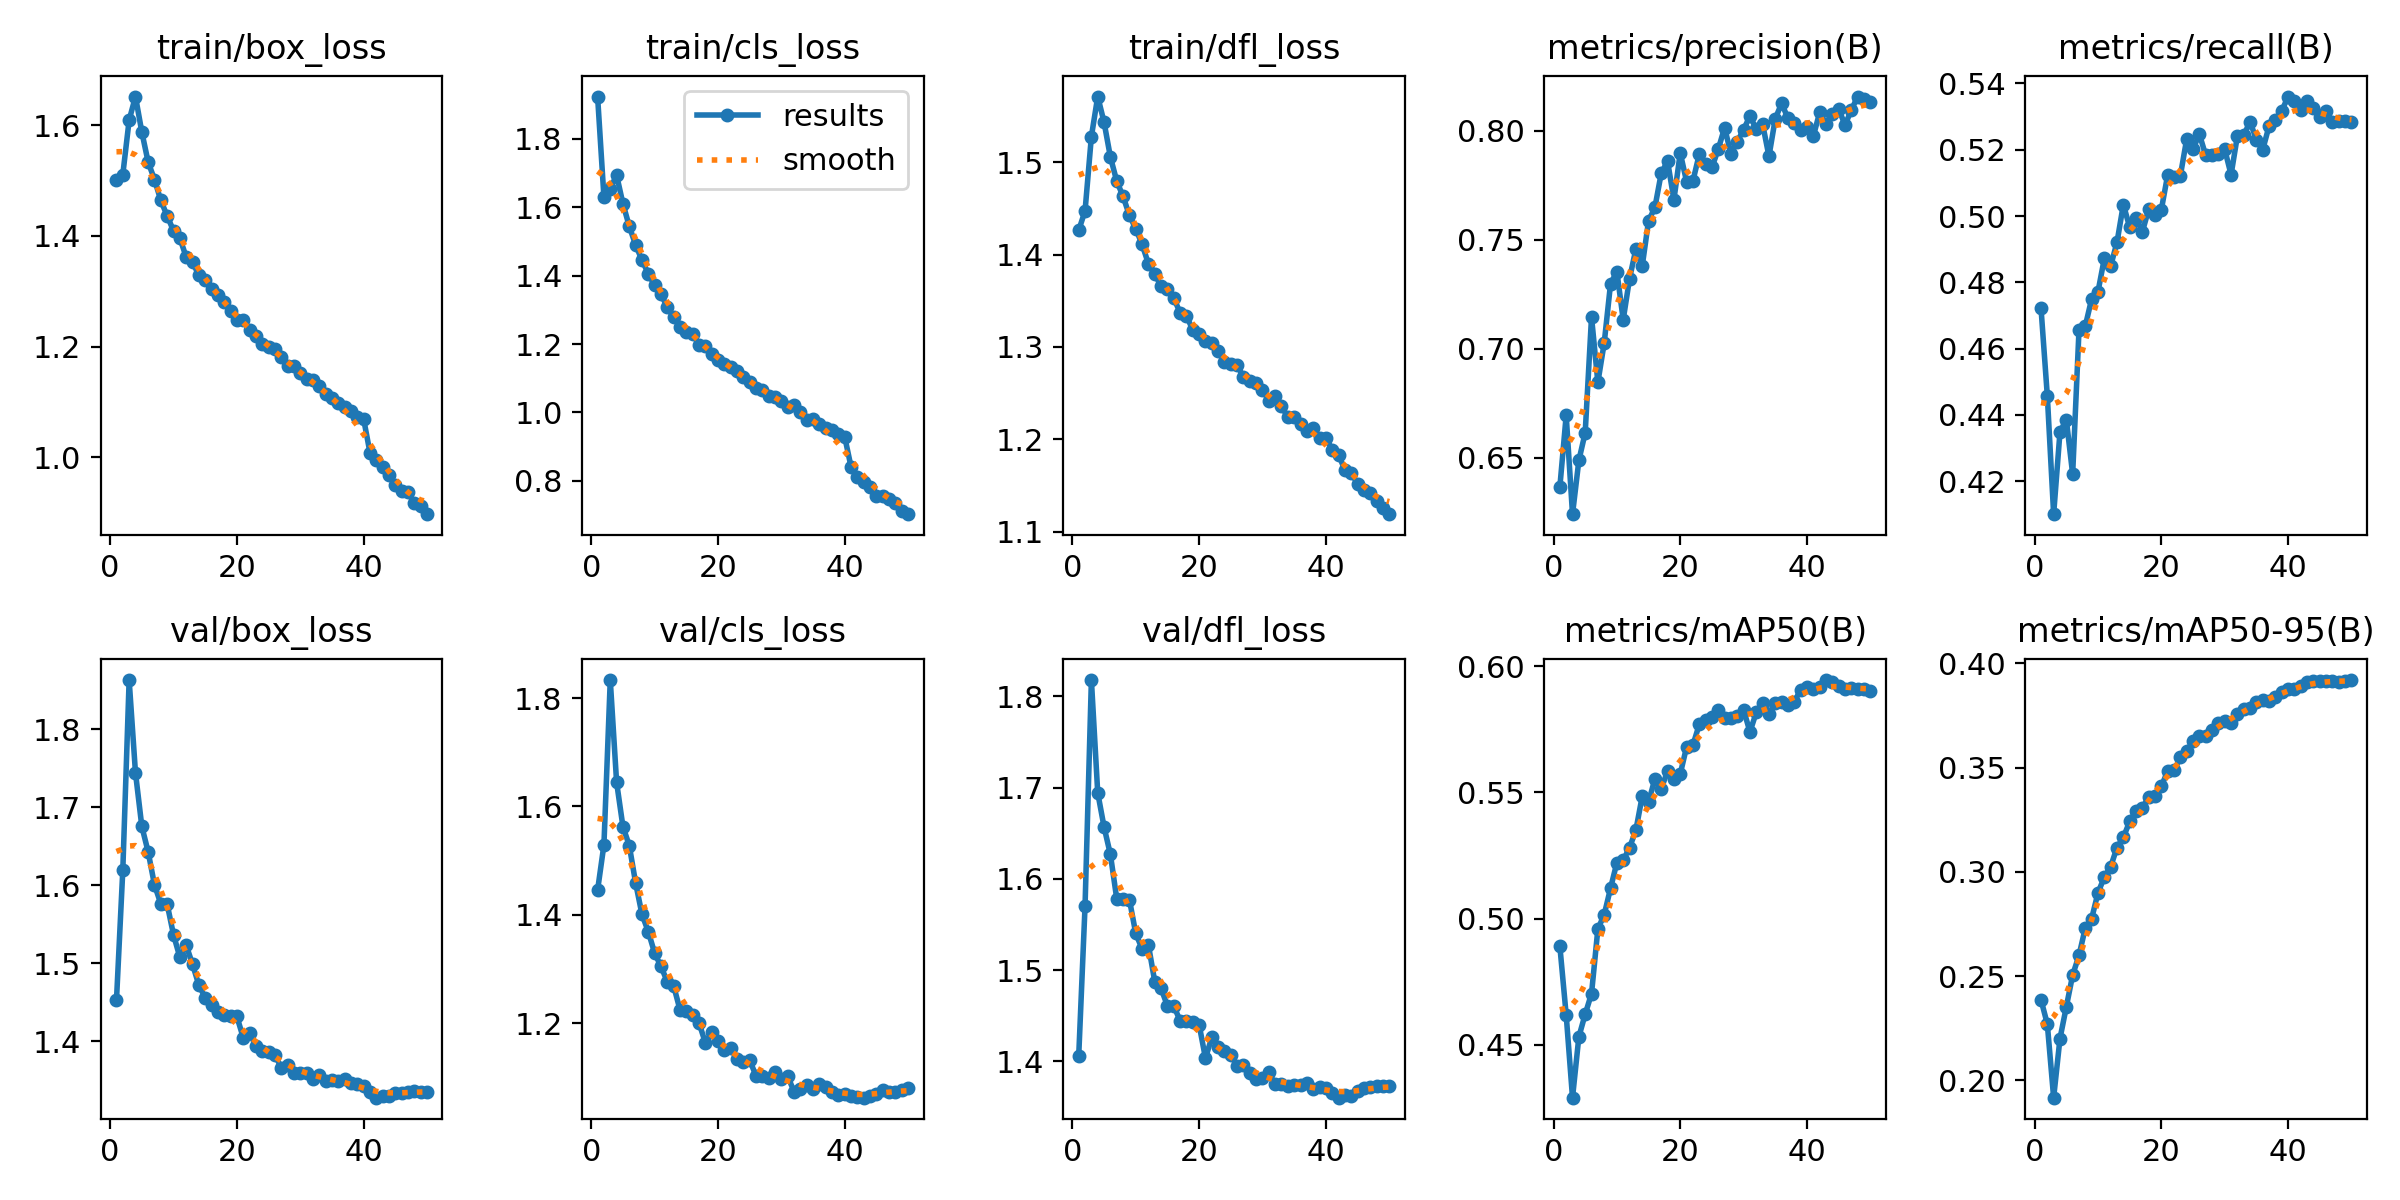

Values plotted in this chart, from the file beside it:
epoch, time, train/box_loss, train/cls_loss, train/dfl_loss, metrics/precision(B), metrics/recall(B), metrics/mAP50(B), metrics/mAP50-95(B), val/box_loss, val/cls_loss, val/dfl_loss, lr/pg0, lr/pg1, lr/pg2
1, 155.7, 1.5, 1.924, 1.426, 0.6365, 0.4724, 0.4891, 0.2387, 1.452, 1.446, 1.406, 0.003332, 0.003332, 0.003332
2, 277.4, 1.511, 1.63, 1.447, 0.6694, 0.4458, 0.4619, 0.227, 1.619, 1.529, 1.57, 0.006533, 0.006533, 0.006533
3, 366.7, 1.609, 1.654, 1.528, 0.6241, 0.4101, 0.4291, 0.1916, 1.863, 1.833, 1.818, 0.009602, 0.009602, 0.009602
4, 453.6, 1.651, 1.694, 1.571, 0.6487, 0.4348, 0.4532, 0.22, 1.744, 1.645, 1.694, 0.009406, 0.009406, 0.009406
5, 546.1, 1.587, 1.61, 1.543, 0.6614, 0.4386, 0.4622, 0.2352, 1.675, 1.563, 1.657, 0.009208, 0.009208, 0.009208
6, 632, 1.533, 1.544, 1.506, 0.7145, 0.4222, 0.4703, 0.2505, 1.643, 1.528, 1.627, 0.00901, 0.00901, 0.00901
7, 717.8, 1.502, 1.49, 1.48, 0.6846, 0.4655, 0.4959, 0.2599, 1.6, 1.459, 1.578, 0.008812, 0.008812, 0.008812
8, 807, 1.464, 1.446, 1.463, 0.7026, 0.4668, 0.5016, 0.2731, 1.576, 1.401, 1.578, 0.008614, 0.008614, 0.008614
9, 896.6, 1.436, 1.406, 1.442, 0.7298, 0.475, 0.512, 0.2776, 1.576, 1.369, 1.577, 0.008416, 0.008416, 0.008416
10, 985.5, 1.409, 1.372, 1.428, 0.7354, 0.4772, 0.5222, 0.2899, 1.537, 1.33, 1.54, 0.008218, 0.008218, 0.008218
11, 1074, 1.396, 1.347, 1.411, 0.7133, 0.4872, 0.5231, 0.2975, 1.508, 1.305, 1.523, 0.00802, 0.00802, 0.00802
12, 1163, 1.362, 1.307, 1.39, 0.7322, 0.4849, 0.5281, 0.3025, 1.523, 1.277, 1.527, 0.007822, 0.007822, 0.007822
13, 1252, 1.352, 1.279, 1.379, 0.7458, 0.4921, 0.535, 0.3117, 1.499, 1.269, 1.487, 0.007624, 0.007624, 0.007624
14, 1341, 1.329, 1.25, 1.366, 0.7379, 0.5035, 0.5484, 0.3165, 1.472, 1.225, 1.48, 0.007426, 0.007426, 0.007426
15, 1430, 1.32, 1.236, 1.363, 0.7587, 0.4966, 0.5461, 0.3241, 1.456, 1.223, 1.461, 0.007228, 0.007228, 0.007228
16, 1520, 1.304, 1.231, 1.353, 0.7648, 0.4994, 0.5554, 0.3294, 1.447, 1.215, 1.461, 0.00703, 0.00703, 0.00703
17, 1609, 1.293, 1.198, 1.337, 0.7805, 0.4952, 0.5514, 0.3307, 1.438, 1.201, 1.445, 0.006832, 0.006832, 0.006832
18, 1700, 1.28, 1.196, 1.334, 0.7861, 0.5021, 0.5584, 0.3358, 1.434, 1.165, 1.445, 0.006634, 0.006634, 0.006634
19, 1791, 1.264, 1.17, 1.319, 0.7684, 0.5002, 0.5554, 0.3363, 1.432, 1.184, 1.443, 0.006436, 0.006436, 0.006436
20, 1886, 1.247, 1.152, 1.314, 0.7898, 0.502, 0.5572, 0.341, 1.432, 1.168, 1.44, 0.006238, 0.006238, 0.006238
21, 1986, 1.248, 1.141, 1.307, 0.7767, 0.5125, 0.568, 0.3484, 1.405, 1.151, 1.404, 0.00604, 0.00604, 0.00604
22, 2085, 1.229, 1.133, 1.304, 0.777, 0.5116, 0.5686, 0.3487, 1.41, 1.155, 1.426, 0.005842, 0.005842, 0.005842
23, 2189, 1.22, 1.121, 1.296, 0.7892, 0.5122, 0.5769, 0.3549, 1.394, 1.134, 1.416, 0.005644, 0.005644, 0.005644
24, 2288, 1.205, 1.105, 1.284, 0.785, 0.5233, 0.5785, 0.3577, 1.388, 1.13, 1.411, 0.005446, 0.005446, 0.005446
25, 2381, 1.2, 1.09, 1.281, 0.7832, 0.5203, 0.5798, 0.3629, 1.386, 1.132, 1.407, 0.005248, 0.005248, 0.005248
26, 2477, 1.195, 1.073, 1.28, 0.7916, 0.5247, 0.5827, 0.365, 1.383, 1.103, 1.395, 0.00505, 0.00505, 0.00505
27, 2570, 1.182, 1.066, 1.268, 0.8014, 0.5183, 0.5795, 0.3654, 1.366, 1.104, 1.396, 0.004852, 0.004852, 0.004852
28, 2663, 1.166, 1.048, 1.263, 0.7894, 0.5183, 0.5794, 0.368, 1.37, 1.099, 1.388, 0.004654, 0.004654, 0.004654
29, 2751, 1.166, 1.046, 1.261, 0.795, 0.5186, 0.5802, 0.3713, 1.359, 1.111, 1.381, 0.004456, 0.004456, 0.004456
30, 2844, 1.153, 1.034, 1.254, 0.8006, 0.5201, 0.5826, 0.3726, 1.36, 1.098, 1.381, 0.004258, 0.004258, 0.004258
31, 2954, 1.142, 1.015, 1.242, 0.8068, 0.5125, 0.5739, 0.3712, 1.36, 1.103, 1.388, 0.00406, 0.00406, 0.00406
32, 3061, 1.14, 1.021, 1.247, 0.8008, 0.5242, 0.5817, 0.3758, 1.352, 1.074, 1.375, 0.003862, 0.003862, 0.003862
33, 3169, 1.128, 1.001, 1.236, 0.8031, 0.5245, 0.5855, 0.3782, 1.357, 1.079, 1.375, 0.003664, 0.003664, 0.003664
34, 3277, 1.115, 0.9769, 1.224, 0.7883, 0.5284, 0.581, 0.3785, 1.35, 1.086, 1.373, 0.003466, 0.003466, 0.003466
35, 3383, 1.107, 0.981, 1.224, 0.8056, 0.5231, 0.5854, 0.3817, 1.35, 1.08, 1.374, 0.003268, 0.003268, 0.003268
36, 3487, 1.098, 0.9663, 1.216, 0.8126, 0.52, 0.5859, 0.3823, 1.35, 1.089, 1.374, 0.00307, 0.00307, 0.00307
37, 3592, 1.09, 0.9549, 1.209, 0.8057, 0.5272, 0.5846, 0.3822, 1.351, 1.083, 1.376, 0.002872, 0.002872, 0.002872
38, 3697, 1.084, 0.9492, 1.212, 0.8036, 0.5289, 0.5859, 0.3839, 1.346, 1.074, 1.37, 0.002674, 0.002674, 0.002674
39, 3806, 1.074, 0.9368, 1.202, 0.8003, 0.5317, 0.5906, 0.3865, 1.346, 1.068, 1.372, 0.002476, 0.002476, 0.002476
40, 3917, 1.07, 0.9284, 1.202, 0.8015, 0.5361, 0.5918, 0.3879, 1.342, 1.071, 1.37, 0.002278, 0.002278, 0.002278
41, 4086, 1.009, 0.8407, 1.189, 0.7975, 0.5346, 0.5911, 0.3876, 1.334, 1.066, 1.365, 0.00208, 0.00208, 0.00208
42, 4217, 0.996, 0.8113, 1.183, 0.8084, 0.532, 0.5918, 0.3893, 1.328, 1.064, 1.36, 0.001882, 0.001882, 0.001882
43, 4324, 0.9827, 0.7958, 1.167, 0.8031, 0.5347, 0.5944, 0.3911, 1.33, 1.063, 1.363, 0.001684, 0.001684, 0.001684
44, 4433, 0.9683, 0.7811, 1.164, 0.8078, 0.5325, 0.5935, 0.3917, 1.33, 1.066, 1.362, 0.001486, 0.001486, 0.001486
45, 4558, 0.9495, 0.7572, 1.152, 0.8101, 0.5298, 0.5923, 0.3918, 1.334, 1.069, 1.368, 0.001288, 0.001288, 0.001288
46, 4664, 0.9394, 0.756, 1.145, 0.8027, 0.5317, 0.591, 0.3913, 1.334, 1.078, 1.371, 0.00109, 0.00109, 0.00109
47, 4776, 0.9375, 0.7479, 1.142, 0.8095, 0.5284, 0.5911, 0.3913, 1.335, 1.073, 1.372, 0.000892, 0.000892, 0.000892
48, 4884, 0.917, 0.7344, 1.133, 0.8157, 0.5286, 0.5908, 0.3913, 1.336, 1.074, 1.373, 0.000694, 0.000694, 0.000694
49, 4988, 0.9123, 0.711, 1.125, 0.8148, 0.5285, 0.5909, 0.3916, 1.336, 1.077, 1.373, 0.000496, 0.000496, 0.000496
50, 5092, 0.8976, 0.7026, 1.119, 0.8131, 0.5284, 0.5903, 0.392, 1.335, 1.08, 1.373, 0.000298, 0.000298, 0.000298
